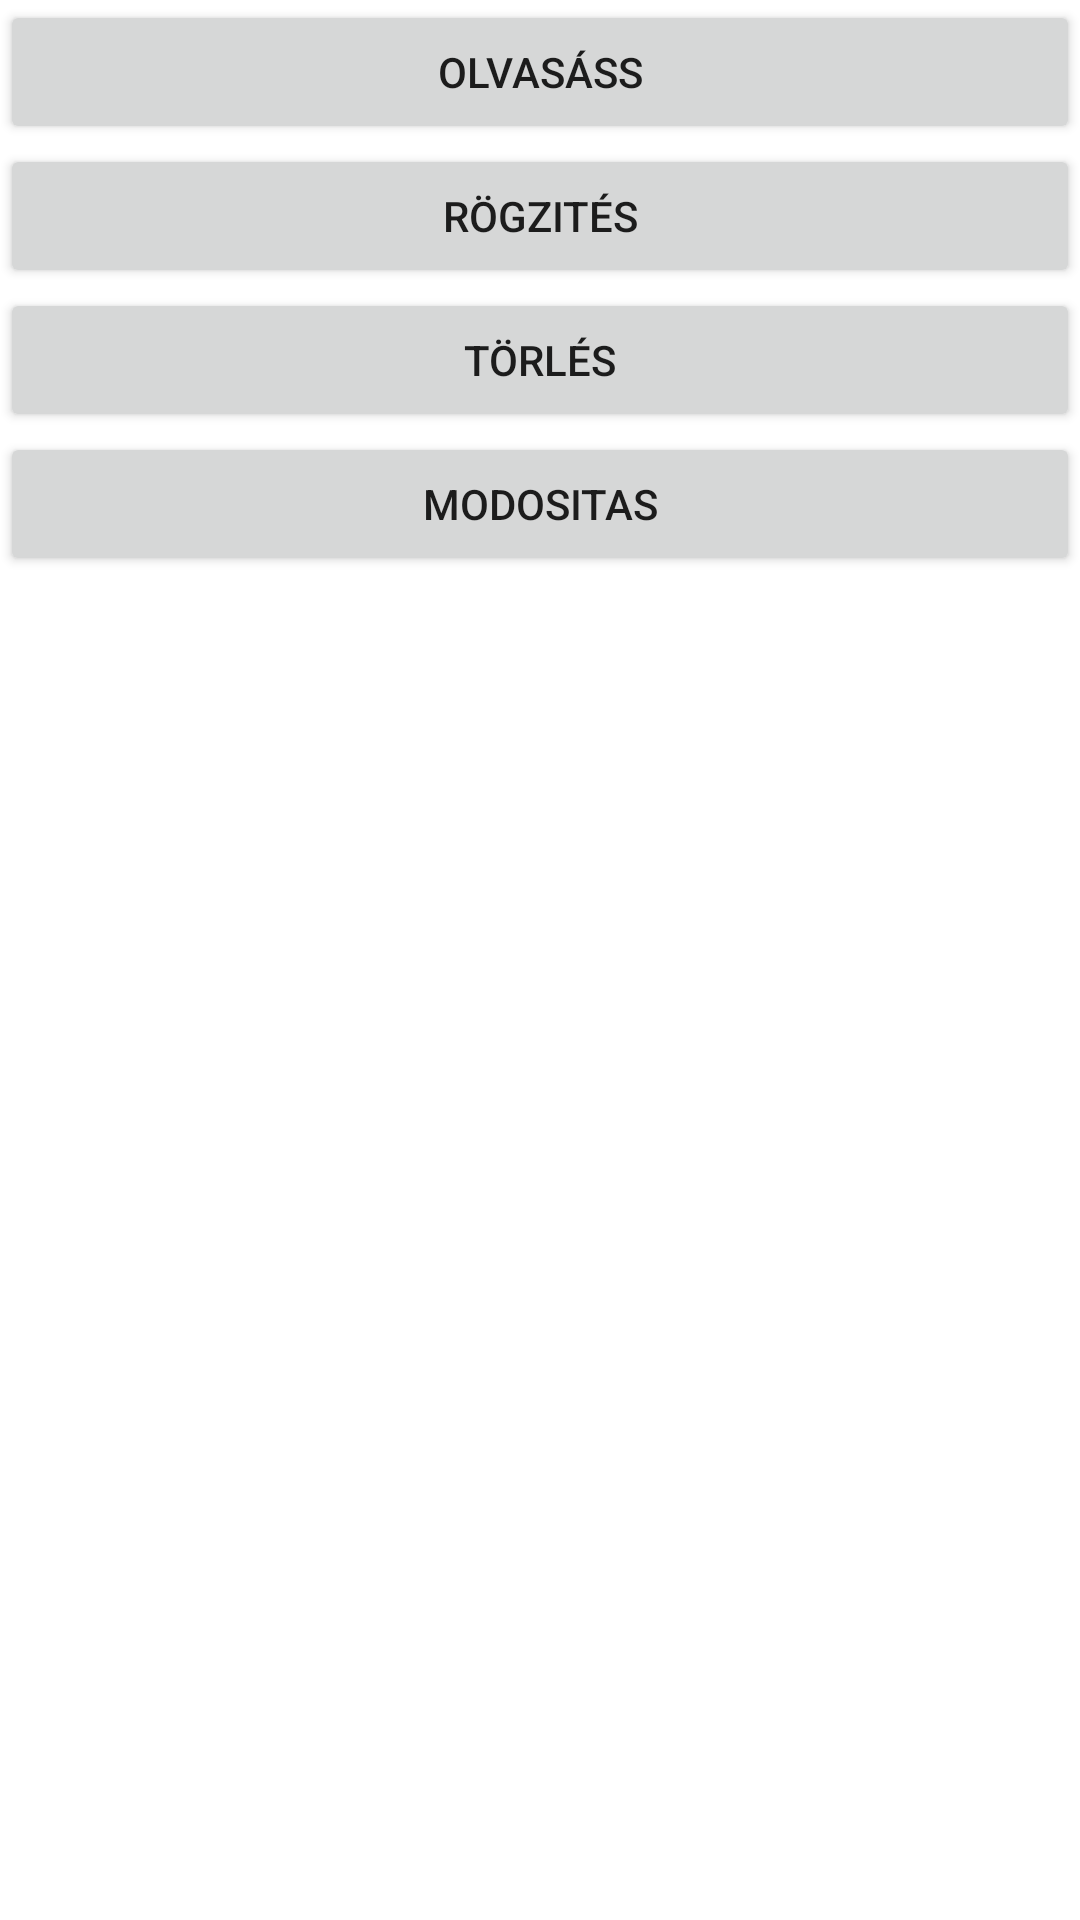

Layout XML and referenced resources for this Android screen:
<!-- AndroidManifest.xml: application theme Theme.AdatbazisKEzeles -->
<!-- res/layout/activity_main.xml -->
<?xml version="1.0" encoding="utf-8"?>
<LinearLayout xmlns:android="http://schemas.android.com/apk/res/android"
    xmlns:app="http://schemas.android.com/apk/res-auto"
    xmlns:tools="http://schemas.android.com/tools"
    android:layout_width="match_parent"
    android:layout_height="match_parent"
    tools:context=".MainActivity"
    android:orientation="vertical"
    >

    <Button
        android:layout_width="match_parent"
        android:layout_height="wrap_content"
        android:text="Olvasáss"
        android:id="@+id/btn_olvas"
        />

    <Button
        android:layout_width="match_parent"
        android:layout_height="wrap_content"
        android:text="Rögzités"
        android:id="@+id/btn_rogzites"
        />

    <Button
        android:layout_width="match_parent"
        android:layout_height="wrap_content"
        android:text="Törlés"
        android:id="@+id/btn_torles"
        />

    <Button
        android:layout_width="match_parent"
        android:layout_height="wrap_content"
        android:text="Modositas"
        android:id="@+id/btn_modositas"
        />

    <TextView
        android:layout_width="match_parent"
        android:layout_height="wrap_content"
        android:id="@+id/text_adatok"
        android:textSize="25sp"
        android:maxLines="999"
        android:scrollbars="vertical"
        />




</LinearLayout>
<!-- resources referenced by this layout -->
<resources>
  <style name="Theme.AdatbazisKEzeles" parent="Theme.MaterialComponents.DayNight.DarkActionBar">
          
          <item name="colorPrimary">@color/purple_500</item>
          <item name="colorPrimaryVariant">@color/purple_700</item>
          <item name="colorOnPrimary">@color/white</item>
          
          <item name="colorSecondary">@color/teal_200</item>
          <item name="colorSecondaryVariant">@color/teal_700</item>
          <item name="colorOnSecondary">@color/black</item>
          
          <item name="android:statusBarColor" tools:targetApi="l">?attr/colorPrimaryVariant</item>
          
      </style>
  <!-- not gathered from this repository: default colours our renderer supplied (Android Studio template values) -->
  <color name="purple_500">#FF6200EE</color>
  <color name="purple_700">#FF3700B3</color>
  <color name="teal_200">#FF03DAC5</color>
  <color name="teal_700">#FF018786</color>
  <color name="black">#FF000000</color>
  <color name="white">#FFFFFFFF</color>
</resources>
